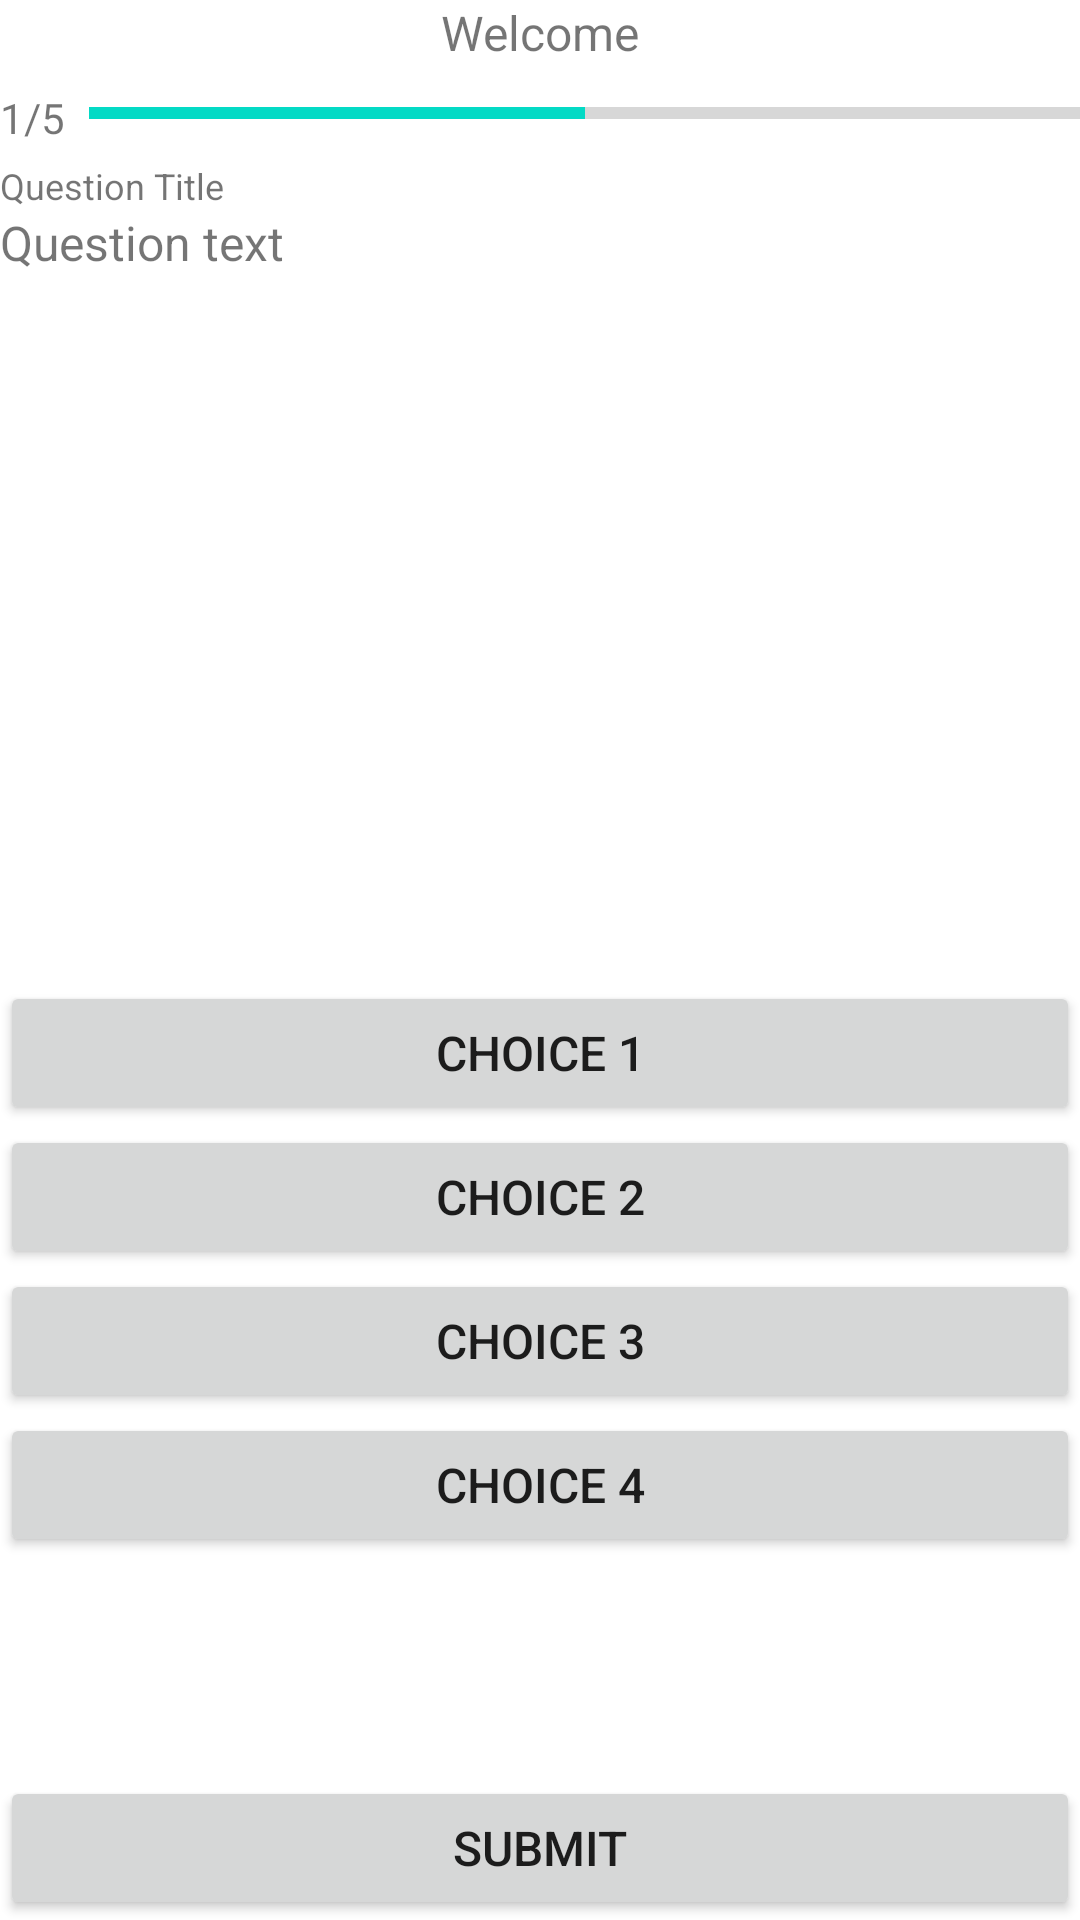

Reconstruct the res/layout file that produces this screen, plus the resources it refers to.
<!-- AndroidManifest.xml: application theme Theme.QuizAppTask31C -->
<!-- res/layout/activity_question.xml -->
<?xml version="1.0" encoding="utf-8"?>
<androidx.constraintlayout.widget.ConstraintLayout xmlns:android="http://schemas.android.com/apk/res/android"
    xmlns:app="http://schemas.android.com/apk/res-auto"
    xmlns:tools="http://schemas.android.com/tools"
    android:layout_width="match_parent"
    android:layout_height="match_parent"
    tools:context=".QuestionActivity"
    android:layout_margin="12dp">
    <TextView
        android:id="@+id/welcomeTextView"
        android:layout_width="match_parent"
        android:layout_height="0dp"
        android:text="Welcome"
        app:layout_constraintTop_toTopOf="parent"
        android:textAlignment="center"
        android:textSize="16sp"/>
    <LinearLayout
        android:id="@+id/progressContainer"
        android:layout_width="match_parent"
        android:layout_height="0dp"
        app:layout_constraintTop_toBottomOf="@id/welcomeTextView"
        android:orientation="horizontal"
        android:layout_marginVertical="8dp">
        <TextView
            android:id="@+id/progressLabel"
            android:text="1/5"
            android:layout_height="match_parent"
            android:layout_width="wrap_content"
            android:layout_weight="0"
            android:layout_marginRight="8dp"/>
        <ProgressBar
            style="?android:attr/progressBarStyleHorizontal"
            android:id="@+id/progressBar"
            android:layout_width="0dp"
            android:layout_weight="1"
            android:layout_height="wrap_content"
            android:progress="10"
            android:max="20"
            />
    </LinearLayout>
    <LinearLayout
        android:id="@+id/questionContainer"
        android:layout_width="match_parent"
        android:layout_height="0dp"
        app:layout_constraintTop_toBottomOf="@id/progressContainer"
        app:layout_constraintBottom_toTopOf="@id/choicesContainer"
        android:orientation="vertical"
        android:layout_marginVertical="8dp">
        <TextView
            android:id="@+id/questionTitle"
            android:layout_width="match_parent"
            android:layout_height="wrap_content"
            android:text="Question Title"
            android:textSize="12sp"
            />
        <TextView
            android:id="@+id/questionText"
            android:layout_width="match_parent"
            android:layout_height="wrap_content"
            android:text="Question text"
            android:textSize="16sp"
            />
    </LinearLayout>
    <LinearLayout
        android:id="@+id/choicesContainer"
        android:layout_width="match_parent"
        android:layout_height="0dp"
        app:layout_constraintTop_toBottomOf="@id/questionContainer"
        app:layout_constraintBottom_toTopOf="@id/submitButton"
        android:orientation="vertical"
        android:layout_marginVertical="8dp">
        <Button
            android:id="@+id/choice"
            android:layout_width="match_parent"
            android:layout_height="wrap_content"
            android:text="Choice 1"
            android:textSize="16sp"
            />
        <Button
            android:id="@+id/choice1"
            android:layout_width="match_parent"
            android:layout_height="wrap_content"
            android:text="Choice 2"
            android:textSize="16sp"
            />
        <Button
            android:id="@+id/choice2"
            android:layout_width="match_parent"
            android:layout_height="wrap_content"
            android:text="Choice 3"
            android:textSize="16sp"
            />
        <Button
            android:id="@+id/choice3"
            android:layout_width="match_parent"
            android:layout_height="wrap_content"
            android:text="Choice 4"
            android:textSize="16sp"
            />
    </LinearLayout>
    <Button
        android:id="@+id/submitButton"
        android:layout_width="match_parent"
        android:layout_height="wrap_content"
        android:text="@string/submit_text"
        android:textSize="16sp"
        app:layout_constraintBottom_toBottomOf="parent"
        android:onClick="onSubmit"
        />


</androidx.constraintlayout.widget.ConstraintLayout>
<!-- resources referenced by this layout -->
<resources>
  <string name="submit_text">Submit</string>
  <style name="Theme.QuizAppTask31C" parent="Theme.MaterialComponents.DayNight.DarkActionBar">
          
          <item name="colorPrimary">@color/purple_500</item>
          <item name="colorPrimaryVariant">@color/purple_700</item>
          <item name="colorOnPrimary">@color/white</item>
          
          <item name="colorSecondary">@color/teal_200</item>
          <item name="colorSecondaryVariant">@color/teal_700</item>
          <item name="colorOnSecondary">@color/black</item>
          
          <item name="android:statusBarColor" tools:targetApi="l">?attr/colorPrimaryVariant</item>
          
      </style>
  <color name="purple_500">#FF6200EE</color>
  <color name="purple_700">#FF3700B3</color>
  <color name="white">#FFFFFFFF</color>
  <color name="teal_200">#FF03DAC5</color>
  <color name="teal_700">#FF018786</color>
  <color name="black">#FF000000</color>
</resources>
